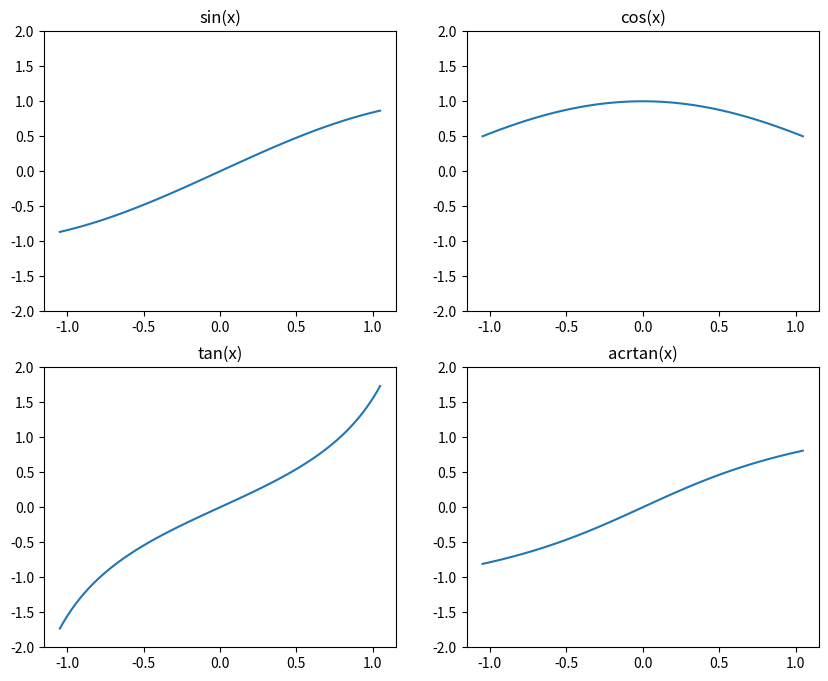
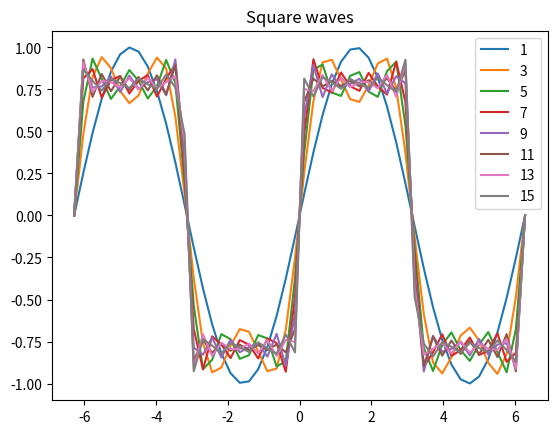
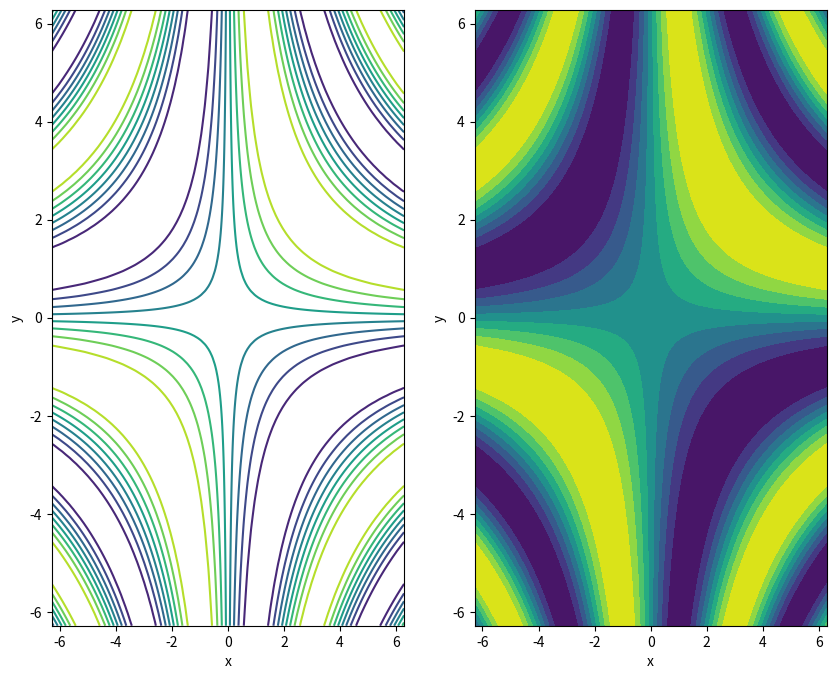
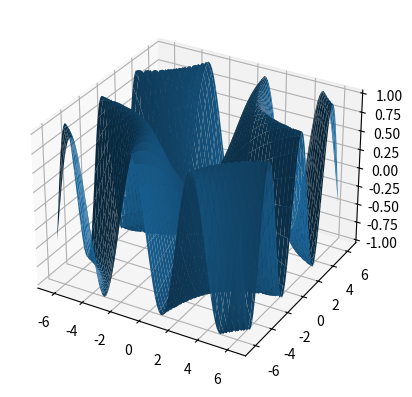

The matplotlib source for these figures, in order:
#!/usr/bin/env python3
# -*- coding: utf-8 -*-
"""
Created on Mon Sep  5 16:21:38 2022

[redacted]
"""

import matplotlib.pyplot as plt
import numpy as np 

# p40
x = np.linspace(-np.pi/3, np.pi/3, 100)

plt.figure(figsize=[10,8])
plt.subplot(2,2,1)
plt.plot(x, np.sin(x))
plt.ylim(-2,2)
plt.title('sin(x)')

plt.subplot(2,2,2)
plt.plot(x, np.cos(x))
plt.ylim(-2,2)
plt.title('cos(x)')

plt.subplot(2,2,3)
plt.plot(x, np.tan(x))
plt.ylim(-2,2)
plt.title('tan(x)')

plt.subplot(2,2,4)
plt.plot(x, np.arctan(x))
plt.ylim(-2,2)
plt.title('acrtan(x)')

# p41
t = np.linspace(-2*np.pi, 2*np.pi)
y = np.sin(t)

plt.figure()
for k in range(3,19,2):
    plt.plot(t,y, label=f'{k-2}')
    y += np.sin(k*t)/k
plt.legend()
plt.title('Square waves')


# p42
x = np.linspace(-np.pi*2, np.pi*2, 100)
y = x.reshape([-1,1])
f = np.sin(x*y/4.0)

fig, ax = plt.subplots(1,2,figsize=[10,8])
contour = ax[0].contour(x, y.flatten(), f, levels=np.linspace(f.min(), f.max(), 10))
# ax[0].clabel(contour, colors = 'k', fmt = '%2.1f', fontsize=12)
ax[0].set_xlabel('x')
ax[0].set_ylabel('y')


ax[1].contourf(x, y.flatten(), f, levels=np.linspace(f.min(), f.max(), 10))
ax[1].set_xlabel('x')
ax[1].set_ylabel('y')


# p43
from mpl_toolkits.mplot3d import axes3d
import matplotlib.pyplot as plt
from matplotlib import cm

x = np.outer(np.linspace(-np.pi*2, np.pi*2, 100), np.ones(100)) 
y = x.copy().T
f = np.sin(x*y/4.0)

fig = plt.figure()
ax = plt.axes(projection='3d')
ax.plot_surface(x, y, f)












